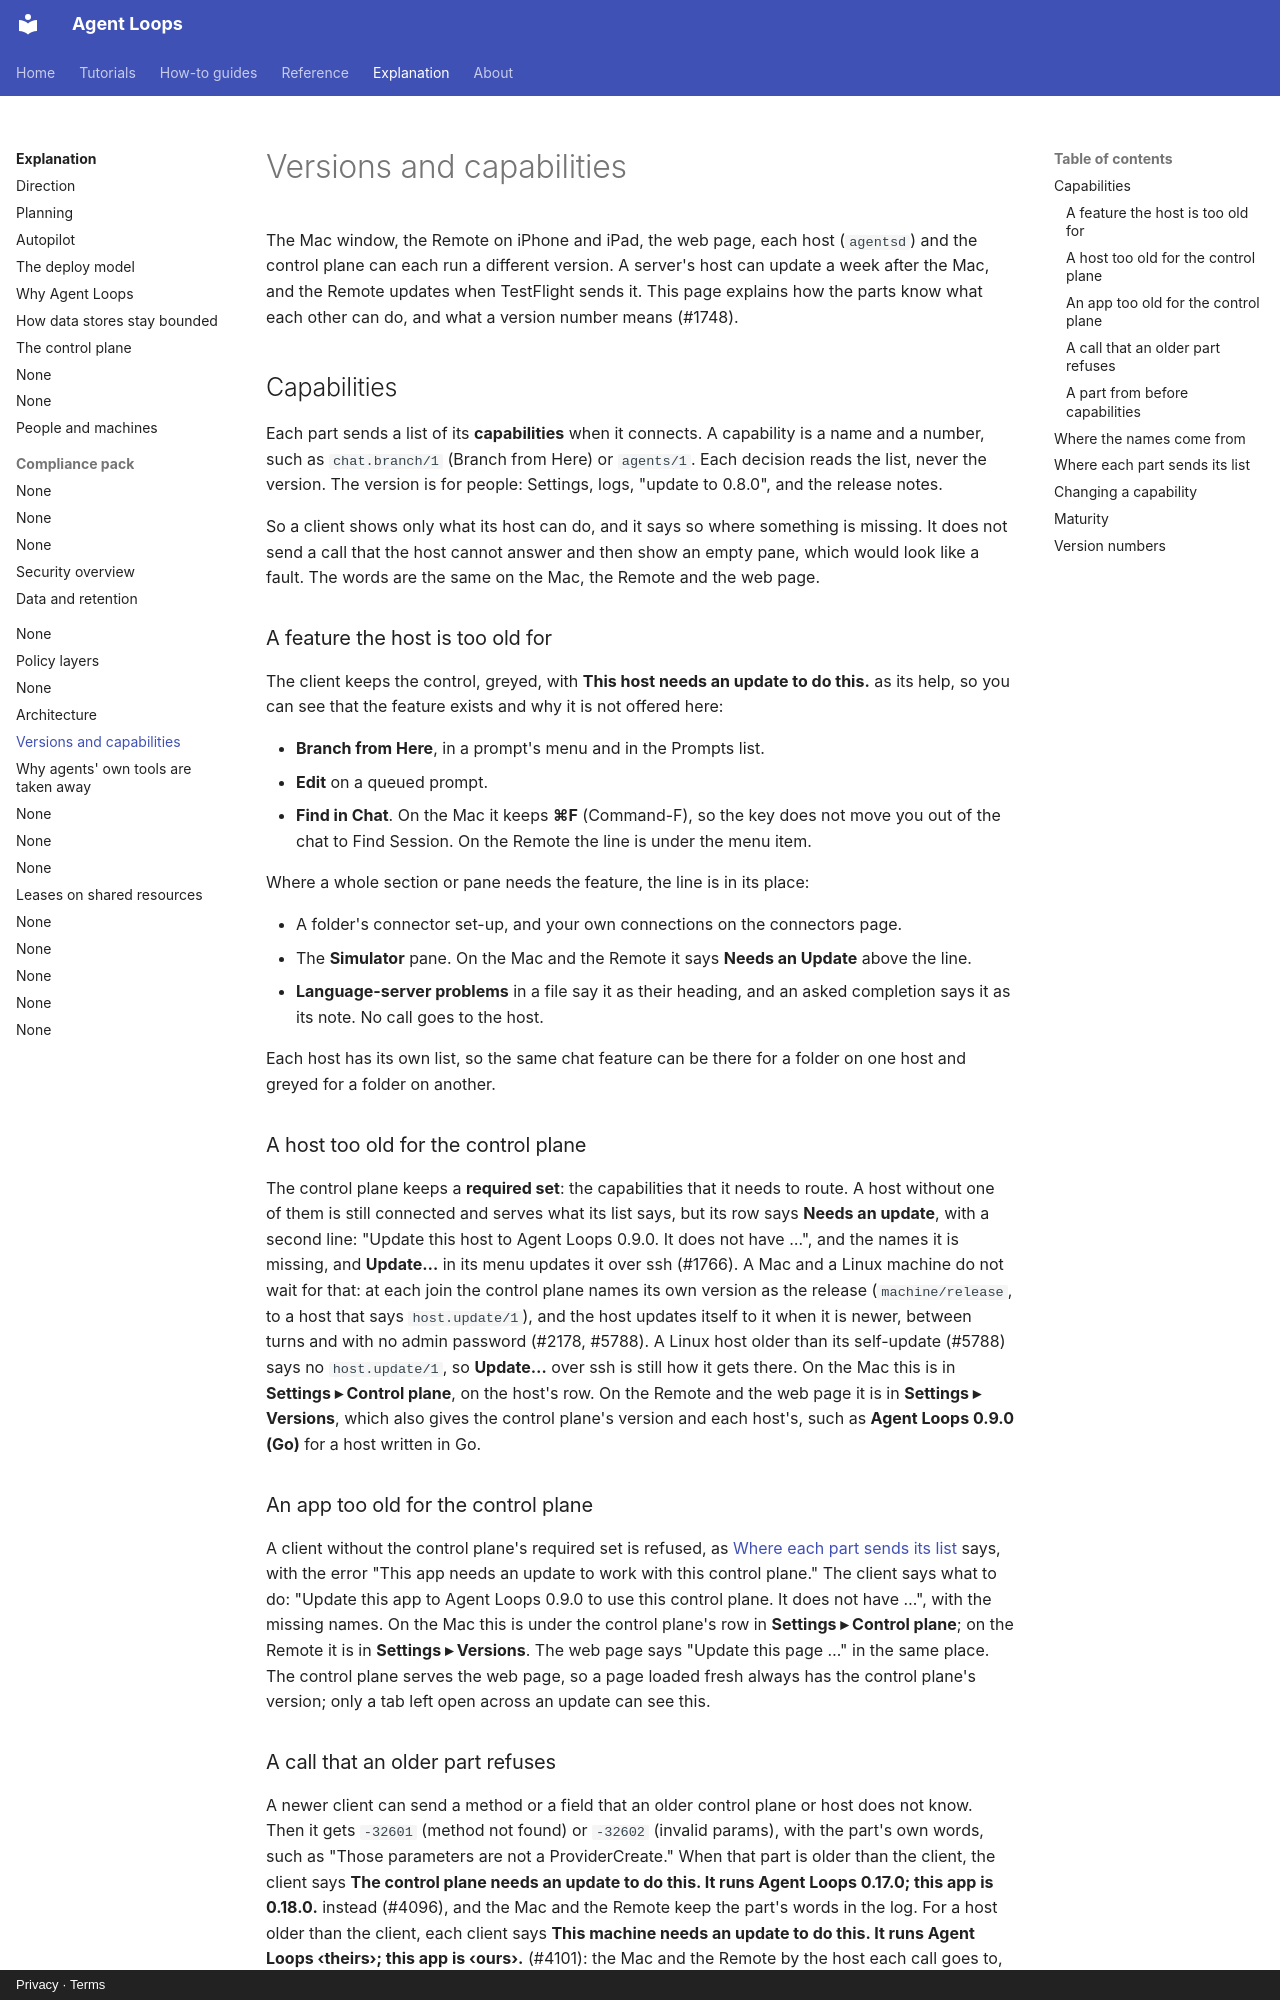

repository: agentloops-dev/agent-loops · page: explanation/versions/index.html · generator: mkdocs · copyright: Privacy · Terms

---
diataxis: explanation
description: How the Mac window, the Remote, the web page, the hosts and the control plane work together at different versions, and what a version number means.
devices: [mac, iphone, ipad, web]
---

# Versions and capabilities

The Mac window, the Remote on iPhone and iPad, the web page, each host (`agentsd`) and the
control plane can each run a different version. A server's host can update a week after the
Mac, and the Remote updates when TestFlight sends it. This page explains how the parts know
what each other can do, and what a version number means (#1748).

## Capabilities

Each part sends a list of its **capabilities** when it connects. A capability is a name and a
number, such as `chat.branch/1` (Branch from Here) or `agents/1`. Each decision reads the
list, never the version. The version is for people: Settings, logs, "update to 0.8.0", and
the release notes.

So a client shows only what its host can do, and it says so where something is missing. It
does not send a call that the host cannot answer and then show an empty pane, which would
look like a fault. The words are the same on the Mac, the Remote and the web page.

### A feature the host is too old for

The client keeps the control, greyed, with **This host needs an update to do this.** as its
help, so you can see that the feature exists and why it is not offered here:

- **Branch from Here**, in a prompt's menu and in the Prompts list.
- **Edit** on a queued prompt.
- **Find in Chat**. On the Mac it keeps **⌘F** (Command-F), so the key does not move you
  out of the chat to Find Session. On the Remote the line is under the menu item.

Where a whole section or pane needs the feature, the line is in its place:

- A folder's connector set-up, and your own connections on the connectors page.
- The **Simulator** pane. On the Mac and the Remote it says **Needs an Update** above the
  line.
- **Language-server problems** in a file say it as their heading, and an asked completion
  says it as its note. No call goes to the host.

Each host has its own list, so the same chat feature can be there for a folder on one host
and greyed for a folder on another.

### A host too old for the control plane

The control plane keeps a **required set**: the capabilities that it needs to route. A host
without one of them is still connected and serves what its list says, but its row says
**Needs an update**, with a second line: "Update this host to Agent Loops 0.9.0. It does not have
…", and the names it is missing, and **Update…** in its menu updates it over ssh (#1766). A
Mac and a Linux machine do not wait for that: at each join the control plane names its own version as the
release (`machine/release`, to a host that says `host.update/1`), and the host updates itself
to it when it is newer, between turns and with no admin password (#2178, #5788). A Linux host
older than its self-update (#5788) says no `host.update/1`, so **Update…** over ssh is still how it
gets there. On the Mac this is in **Settings ▸ Control plane**, on the
host's row. On the Remote and the web page it is in **Settings ▸ Versions**, which also gives
the control plane's version and each host's, such as **Agent Loops 0.9.0 (Go)** for a host written
in Go.

### An app too old for the control plane

A client without the control plane's required set is refused, as
[Where each part sends its list](#where-each-part-sends-its-list) says, with the error "This
app needs an update to work with this control plane." The client says what to do: "Update
this app to Agent Loops 0.9.0 to use this control plane. It does not have …", with the missing
names. On the Mac this is under the control plane's row
in **Settings ▸ Control plane**; on the Remote it is in **Settings ▸ Versions**. The web page
says "Update this page …" in the same place. The control plane serves the web page, so a
page loaded fresh always has the control plane's version; only a tab left open across an
update can see this.
